6-way image classification set "Classifying-PET-Bottles" from GitHub (catherinedaou/Classifying-PET-Bottles); label vocabulary: bottle 1000 ml, bottle 1500 ml, bottle 2000 ml, bottle 250 ml, bottle 330 ml, bottle 500 ml.

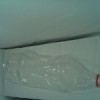
Label: bottle 1500 ml

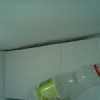
Label: bottle 500 ml

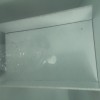
Label: bottle 1500 ml

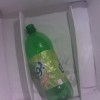
Label: bottle 1000 ml

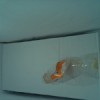
Label: bottle 330 ml

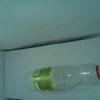
Label: bottle 500 ml
